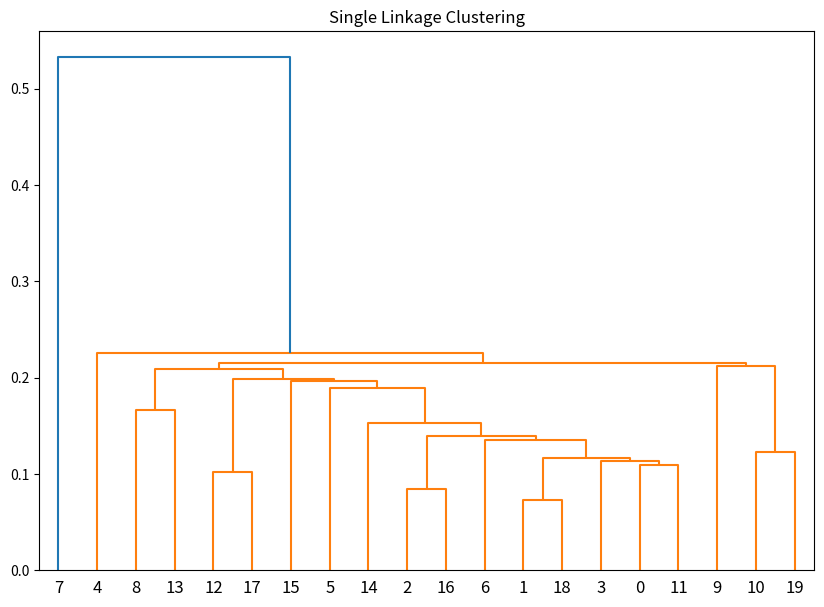

Write the Python code that produced this figure.
import numpy as np
import matplotlib.pyplot as plt
import scipy.cluster.hierarchy as sch

# 初期データ点
np.random.seed(0)
initial_points = np.random.rand(10, 2)

# 任意の10点を追加
additional_points = np.random.rand(10, 2)

# 全データ点
data = np.vstack((initial_points, additional_points))

# 距離行列の計算
dist_matrix = sch.distance.pdist(data, metric='euclidean')

# 単連結法でクラスタリング
Z_single = sch.linkage(dist_matrix, method='single')

# デンドログラムのプロット
plt.figure(figsize=(10, 7))
sch.dendrogram(Z_single)
plt.title('Single Linkage Clustering')
plt.savefig('single_linkage_clustering.png')
plt.close()
